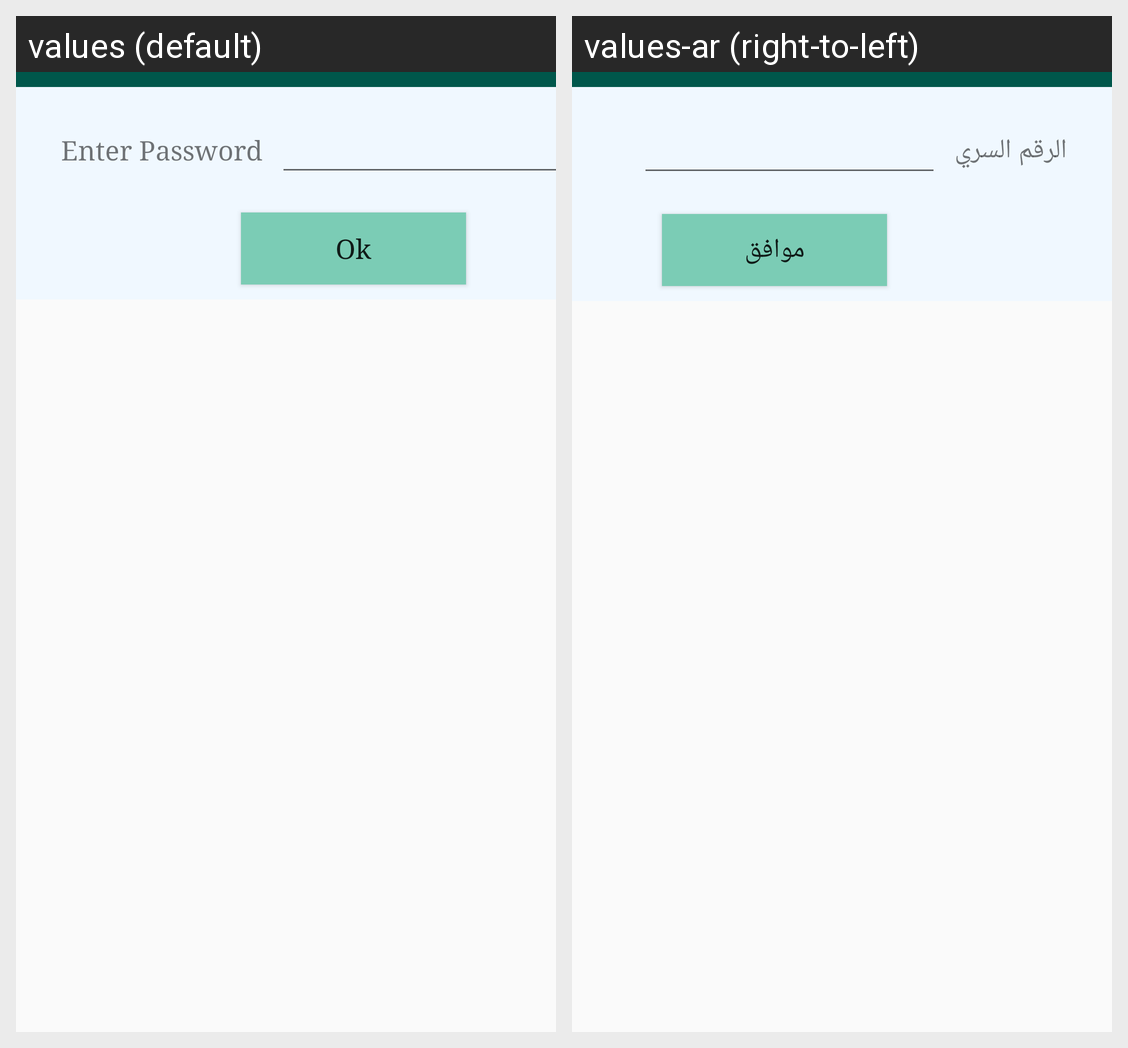

Here is an Android app screen in its default locale and in the app's own translations. Write out the translated-string differences for the strings that appear on this screen.
Android screen res/layout/fragment_password_setting.xml rendered under 2 locales, left to right: values (default), values-ar (right-to-left). Device: Nexus 5 (rendered at 1080×1920; each locale shown at half size, 540×960, under a caption strip naming it); theme AppTheme.
Strings drawn on this screen, with the default value and each locale's value (text and hints the layout hard-codes, and strings that could not be matched under every locale, appear in the picture but are not listed):

enter_password
  values: Enter Password
  values-ar: الرقم السري

ok
  values: Ok
  values-ar: موافق
